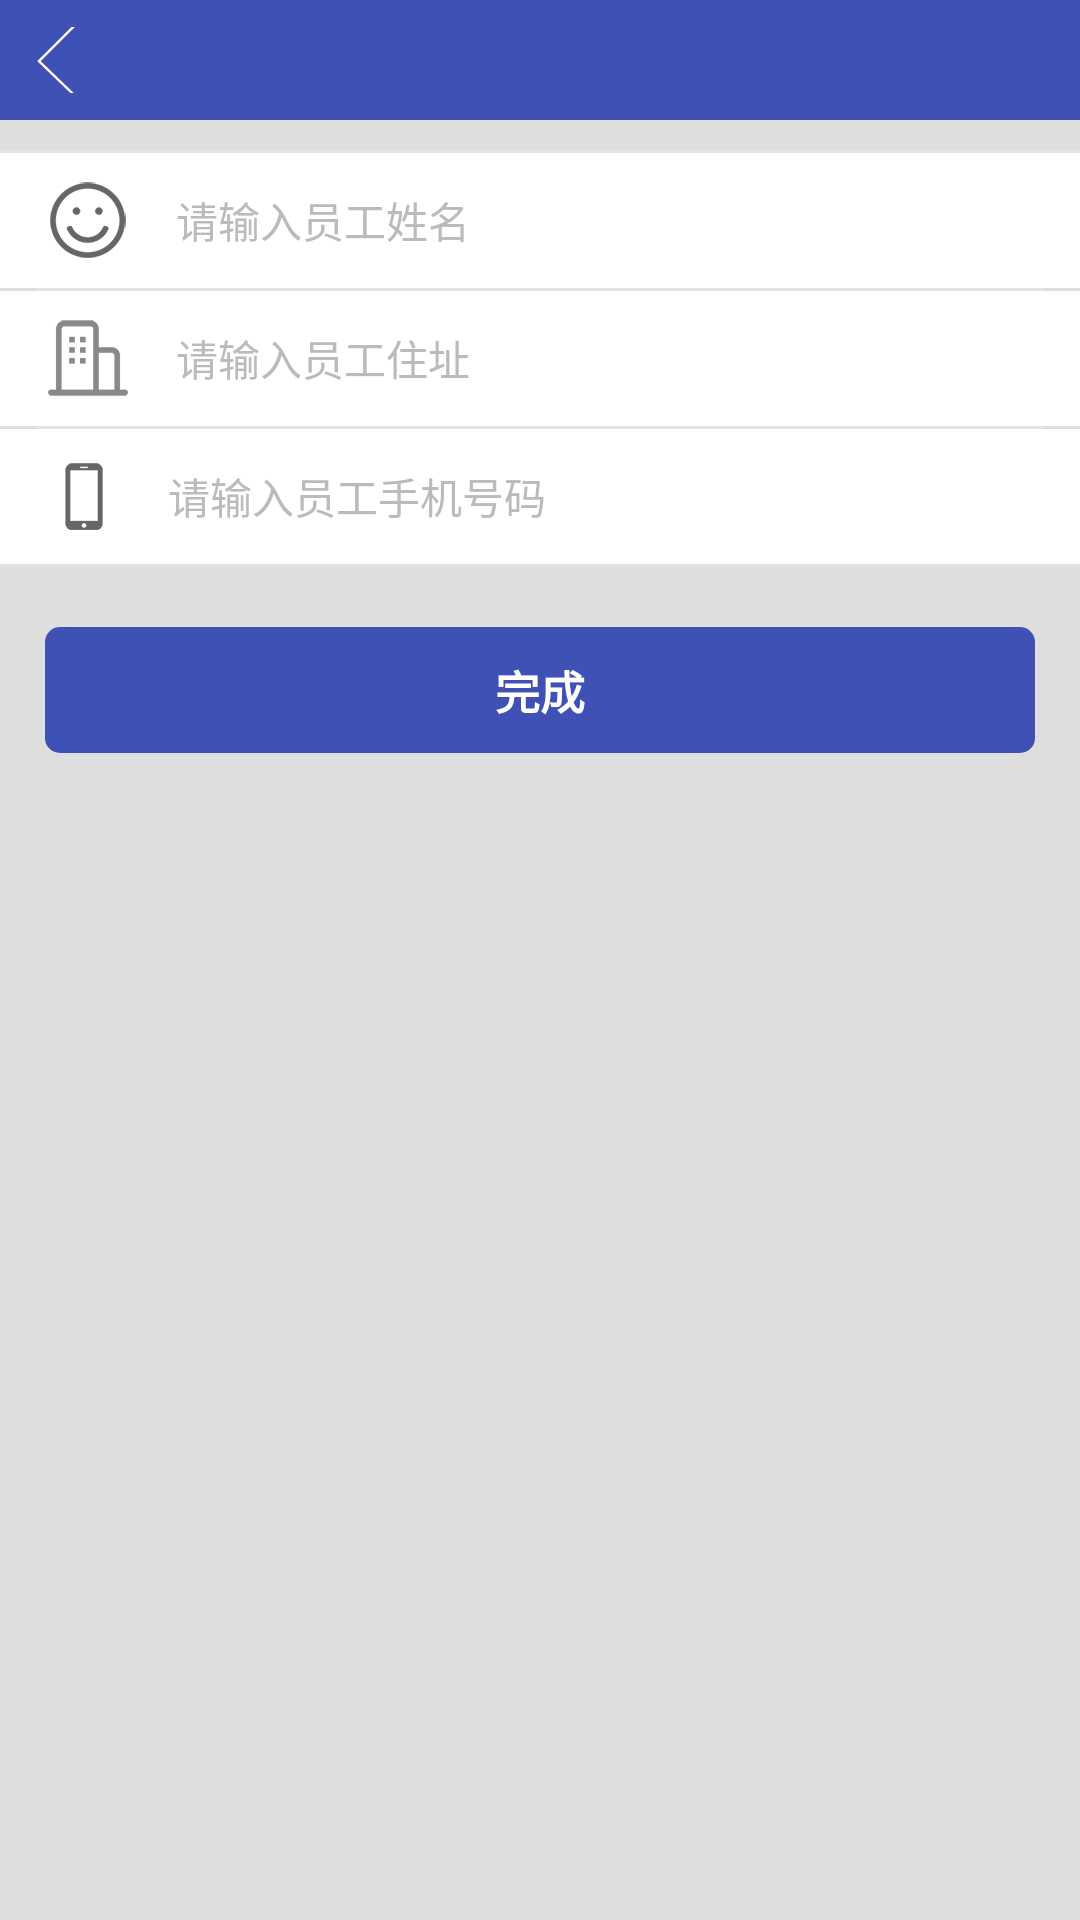

Reconstruct the res/layout file that produces this screen, plus the resources it refers to.
<!-- AndroidManifest.xml: application theme AppTheme -->
<!-- res/layout/add_staff.xml -->
<?xml version="1.0" encoding="utf-8"?>
<LinearLayout
    xmlns:android="http://schemas.android.com/apk/res/android"
    android:layout_width="fill_parent"
    android:layout_height="fill_parent"
    android:fitsSystemWindows="true"
    android:background="@color/c4"
    android:gravity="center_horizontal"
    android:orientation="vertical">

    <include layout="@layout/title_bar_tab"/>

    <View
        android:layout_width="fill_parent"
        android:layout_height="1dp"
        android:layout_marginTop="10dp"
        android:background="@color/c5"/>

    <AutoCompleteTextView
        android:id="@+id/staff_name"
        style="@style/input_edittext"
        android:drawableLeft="@drawable/nick_icon"
        android:drawablePadding="16dp"
        android:hint="请输入员工姓名"
        android:paddingLeft="16dp" />

    <View
        android:layout_width="fill_parent"
        android:layout_height="1dp"
        android:layout_marginLeft="12dp"
        android:layout_marginRight="12dp"
        android:background="@color/c5"/>

    <AutoCompleteTextView
        android:id="@+id/staff_address"
        style="@style/input_edittext"
        android:drawableLeft="@drawable/address_icon"
        android:drawablePadding="16dp"
        android:hint="请输入员工住址"
        android:paddingLeft="16dp" />

    <View
        android:layout_width="fill_parent"
        android:layout_height="1dp"
        android:layout_marginLeft="12dp"
        android:layout_marginRight="12dp"
        android:background="@color/c5"/>

    <AutoCompleteTextView
        android:id="@+id/staff_phone"
        style="@style/input_edittext"
        android:drawableLeft="@drawable/phone_icon"
        android:drawablePadding="16dp"
        android:hint="请输入员工手机号码"
        android:paddingLeft="16dp" />

    <View
        android:layout_width="fill_parent"
        android:layout_height="1dp"
        android:background="@color/c5"/>

    <Button
        android:id="@+id/add_staff"
        style="@style/common_btn"
        android:layout_width="330dp"
        android:layout_gravity="center"
        android:layout_marginTop="20dp"
        android:text="完成"/>

</LinearLayout>
<!-- res/layout/title_bar_tab.xml (included above) -->
<?xml version="1.0" encoding="utf-8"?>
<RelativeLayout xmlns:android="http://schemas.android.com/apk/res/android"
    android:layout_width="match_parent"
    android:layout_height="40dp"
    android:background="@color/myPrimaryColor">

    <TextView
        android:id="@+id/title_bar_title"
        style="@style/title_c3"
        android:layout_centerInParent="true"
        android:text="" />

    <ImageButton
        android:id="@+id/title_bar_back"
        android:layout_width="22dp"
        android:layout_height="22dp"
        android:layout_centerVertical="true"
        android:layout_marginLeft="12dip"
        android:background="@android:color/transparent"
        android:src="@drawable/back_white" />

</RelativeLayout>
<!-- resources referenced by this layout -->
<resources>
  <color name="c4">#DEDEDE</color>
  <color name="c5">#e3e3e3</color>
  <color name="myPrimaryColor">#3F51B5</color>
  <!-- drawable address_icon: png bitmap (drawable-xxhdpi, 15812 bytes) -->
  <!-- drawable back_white: png bitmap (drawable-xxhdpi, 308 bytes) -->
  <!-- drawable nick_icon: png bitmap (drawable-xxhdpi, 1741 bytes) -->
  <!-- drawable phone_icon: png bitmap (drawable-xxhdpi, 436 bytes) -->
  <style name="common_btn">
          <item name="android:background">@drawable/work_list_common_bg</item>
          <item name="android:layout_width">wrap_content</item>
          <item name="android:layout_height">42dip</item>
          <item name="android:gravity">center</item>
          <item name="android:textColor">@color/c3</item>
          <item name="android:textStyle">bold</item>
          <item name="android:textSize">15sp</item>
      </style>
  <style name="input_edittext">
          <item name="android:layout_width">match_parent</item>
          <item name="android:layout_height">45dp</item>
          <item name="android:completionThreshold">1</item>
          <item name="android:background">@color/white</item>
          <item name="android:paddingLeft">20dp</item>
          <item name="android:singleLine">true</item>
          <item name="android:textColor">#000000</item>
          <item name="android:textColorHint">@color/special_grey</item>
          <item name="android:textSize">14sp</item>
      </style>
  <style name="title_c3" parent="title">
          <item name="android:textColor">@color/c3</item>
      </style>
  <style name="AppTheme" parent="@android:style/Theme.Light">
          <item name="android:windowIsTranslucent">true</item>
          <item name="android:windowNoTitle">true</item>
          <item name="android:textViewStyle">@style/ThemeTextAppearance</item>
          <item name="android:windowBackground">@color/c4</item>
          <item name="android:windowAnimationStyle">@style/ActivityAnimation</item>
      </style>
  <!-- drawable work_list_common_bg (drawable) -->
  <?xml version="1.0" encoding="utf-8"?>
  <selector
      xmlns:android="http://schemas.android.com/apk/res/android">
      <item android:state_pressed="true">
          <shape>
              <solid android:color="#36469a" />
              <corners android:radius="5dip" />
          </shape>
      </item>
      <item>
          <shape>
              <solid android:color="@color/myPrimaryColor" />
              <corners android:radius="5dip" />
          </shape>
      </item>
  </selector>
  <color name="c3">#ffffff</color>
  <color name="white">#FFFFFF</color>
  <color name="special_grey">#bbbbbb</color>
  <style name="title" parent="wrap_content">
          <item name="android:textSize">21sp</item>
      </style>
  <style name="ThemeTextAppearance" parent="@android:style/TextAppearance">
          <item name="android:textColor">@color/c2</item>
      </style>
  <style name="ActivityAnimation">
          <item name="android:activityOpenEnterAnimation">@anim/push_left_in</item>
          <item name="android:activityOpenExitAnimation">@anim/push_left_out</item>
          <item name="android:activityCloseEnterAnimation">@anim/push_right_in</item>
          <item name="android:activityCloseExitAnimation">@anim/push_right_out</item>
      </style>
  <style name="wrap_content">
          <item name="android:layout_width">wrap_content</item>
          <item name="android:layout_height">wrap_content</item>
      </style>
  <color name="c2">#222222</color>
</resources>
